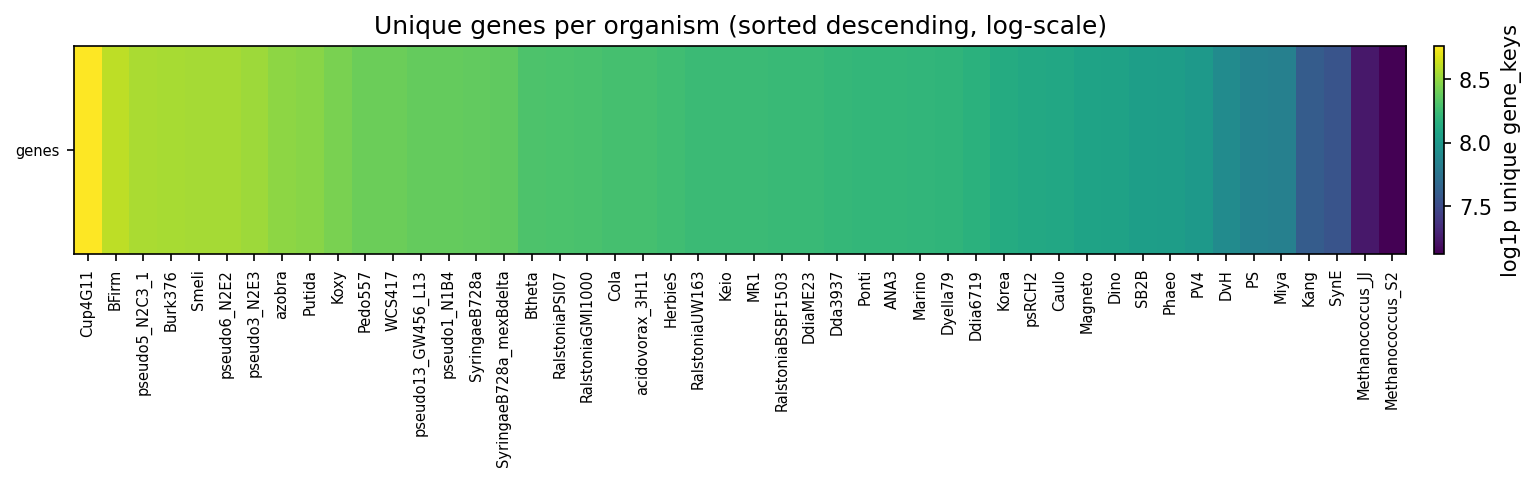

The table this chart was drawn from, first rows:
, Cup4G11, BFirm, pseudo5_N2C3_1, Burk376, Smeli, pseudo6_N2E2, pseudo3_N2E3, azobra, Putida, Koxy, Pedo557, WCS417, pseudo13_GW456_L13, pseudo1_N1B4, SyringaeB728a, SyringaeB728a_mexBdelta, Btheta, RalstoniaPSI07, RalstoniaGMI1000, Cola, acidovorax_3H11, HerbieS, RalstoniaUW163
genes, 6384, 5428, 5193, 5153, 5133, 5133, 5028, 4833, 4778, 4608, 4423, 4419, 4350, 4336, 4314, 4282, 4055, 4029, 3980, 3954, 3935, 3879, 3795
